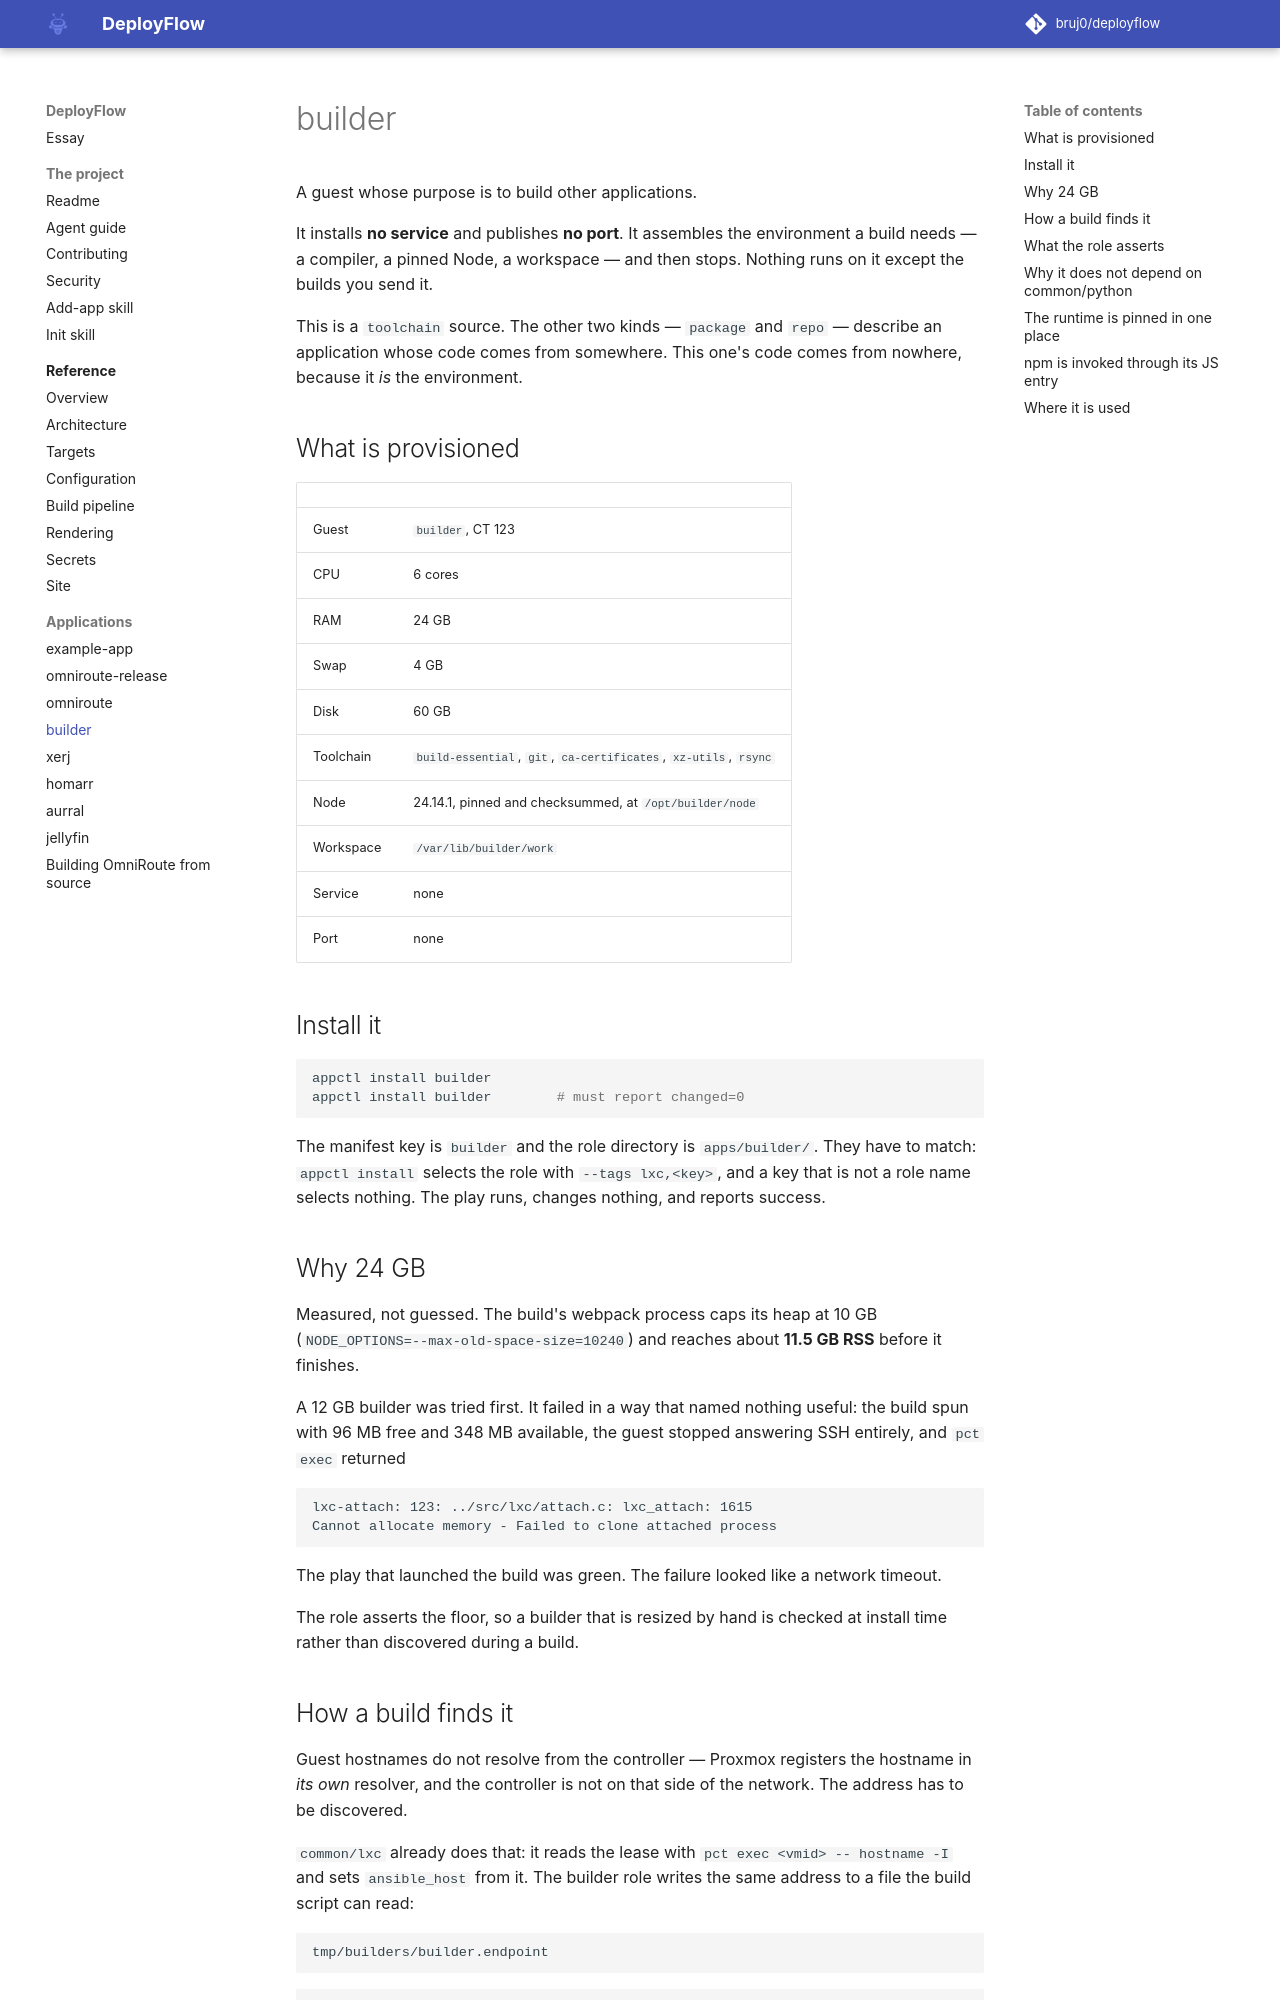

repository: bruj0/deployflow · page: apps/builder/index.html · generator: mkdocs

# builder

A guest whose purpose is to build other applications.

It installs **no service** and publishes **no port**. It assembles the
environment a build needs — a compiler, a pinned Node, a workspace — and then
stops. Nothing runs on it except the builds you send it.

This is a `toolchain` source. The other two kinds — `package` and `repo` —
describe an application whose code comes from somewhere. This one's code comes
from nowhere, because it *is* the environment.

## What is provisioned

| | |
|---|---|
| Guest | `builder`, CT 123 |
| CPU | 6 cores |
| RAM | 24 GB |
| Swap | 4 GB |
| Disk | 60 GB |
| Toolchain | `build-essential`, `git`, `ca-certificates`, `xz-utils`, `rsync` |
| Node | 24.14.1, pinned and checksummed, at `/opt/builder/node` |
| Workspace | `/var/lib/builder/work` |
| Service | none |
| Port | none |

## Install it

```bash
appctl install builder
appctl install builder        # must report changed=0
```

The manifest key is `builder` and the role directory is `apps/builder/`.
They have to match: `appctl install` selects the role with
`--tags lxc,<key>`, and a key that is not a role name selects nothing. The
play runs, changes nothing, and reports success.

## Why 24 GB

Measured, not guessed. The build's webpack process caps its heap at 10 GB
(`NODE_OPTIONS=--max-old-space-size=10240`) and reaches about **11.5 GB RSS**
before it finishes.

A 12 GB builder was tried first. It failed in a way that named nothing
useful: the build spun with 96 MB free and 348 MB available, the guest stopped
answering SSH entirely, and `pct exec` returned

```
lxc-attach: 123: ../src/lxc/attach.c: lxc_attach: 1615
Cannot allocate memory - Failed to clone attached process
```

The play that launched the build was green. The failure looked like a network
timeout.

The role asserts the floor, so a builder that is resized by hand is checked at
install time rather than discovered during a build.
